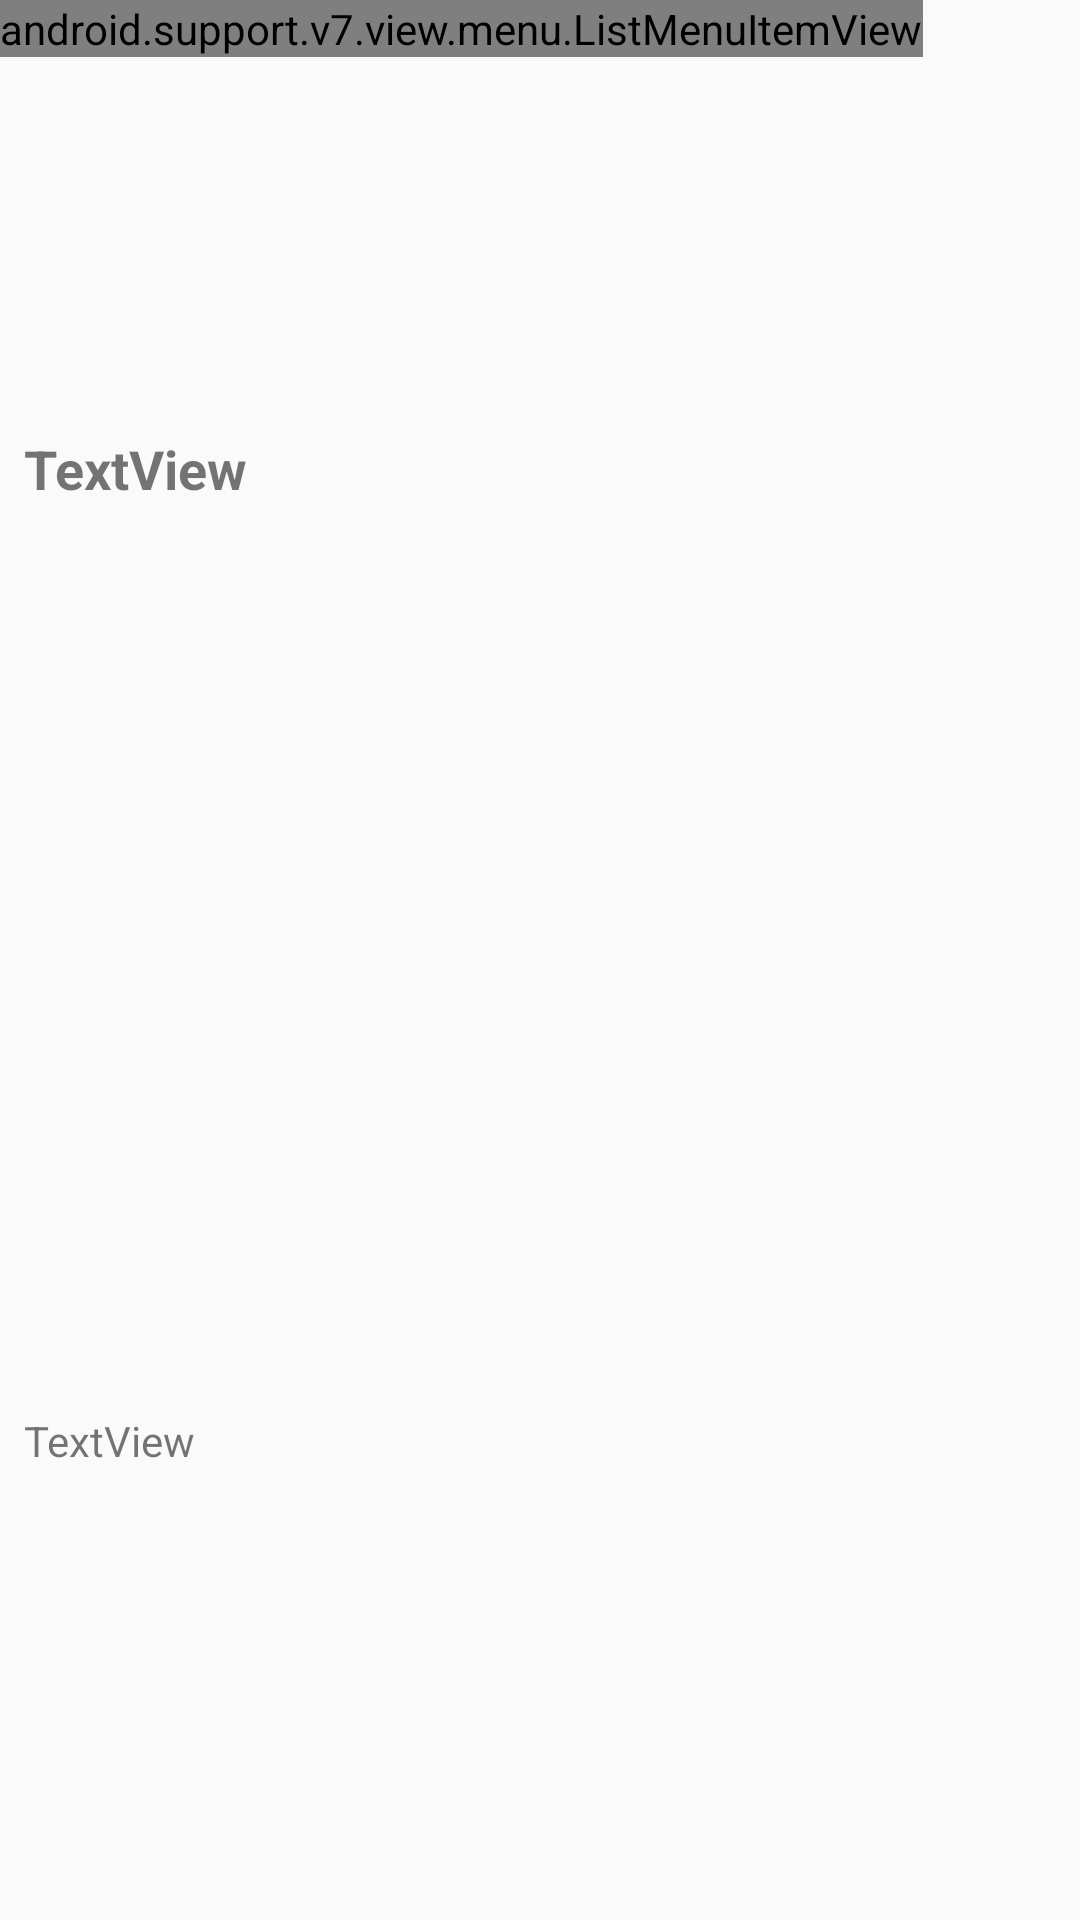

Write the Android layout XML for this screen, with the resource values it uses.
<!-- AndroidManifest.xml: application theme AppTheme -->
<!-- res/layout/contact_item.xml -->
<?xml version="1.0" encoding="utf-8"?>
<android.support.constraint.ConstraintLayout
    xmlns:android="http://schemas.android.com/apk/res/android"
    xmlns:app="http://schemas.android.com/apk/res-auto"
    xmlns:tools="http://schemas.android.com/tools"
    android:layout_width="match_parent"
    android:layout_height="match_parent">

    <android.support.v7.view.menu.ListMenuItemView
        android:layout_width="wrap_content"
        android:layout_height="wrap_content"
        tools:ignore="MissingConstraints">

    </android.support.v7.view.menu.ListMenuItemView>

    <TextView
        android:id="@+id/member_name"
        android:layout_width="wrap_content"
        android:layout_height="32dp"
        android:layout_marginStart="8dp"
        android:layout_marginLeft="8dp"
        android:layout_marginTop="8dp"
        android:layout_marginBottom="8dp"
        android:text="TextView"
        android:textSize="18sp"
        android:textStyle="bold"
        app:layout_constraintBottom_toTopOf="@+id/guideline"
        app:layout_constraintStart_toStartOf="parent"
        app:layout_constraintTop_toTopOf="parent" />

    <android.support.constraint.Guideline
        android:id="@+id/guideline"
        android:layout_width="wrap_content"
        android:layout_height="wrap_content"
        android:orientation="horizontal"
        app:layout_constraintGuide_percent="0.5" />

    <TextView
        android:id="@+id/ph_no"
        android:layout_width="wrap_content"
        android:layout_height="wrap_content"
        android:layout_marginStart="8dp"
        android:layout_marginLeft="8dp"
        android:layout_marginTop="8dp"
        android:layout_marginBottom="8dp"
        android:text="TextView"
        app:layout_constraintBottom_toBottomOf="parent"
        app:layout_constraintStart_toStartOf="parent"
        app:layout_constraintTop_toTopOf="@+id/guideline" />

</android.support.constraint.ConstraintLayout>
<!-- resources referenced by this layout -->
<resources>
  <style name="AppTheme" parent="Theme.AppCompat.DayNight.NoActionBar">
          
          <item name="android:windowDrawsSystemBarBackgrounds" tools:targetApi="lollipop">true</item>
          <item name="coordinatorLayoutStyle">@style/Widget.Support.CoordinatorLayout</item>
          <item name="cardViewStyle">@style/CardView.Light</item>
          <item name="floatingActionButtonStyle">@style/Widget.Design.FloatingActionButton</item>
          <item name="android:statusBarColor" tools:targetApi="lollipop">@android:color/background_dark</item>
          <item name="colorPrimary">@color/colorPrimary</item>
          <item name="colorPrimaryDark">@color/colorPrimaryDark</item>
          <item name="colorAccent">@color/colorAccent</item>
      </style>
  <color name="colorPrimary">#890C1F</color>
  <color name="colorPrimaryDark">#000000</color>
  <color name="colorAccent">#AB1318</color>
</resources>
